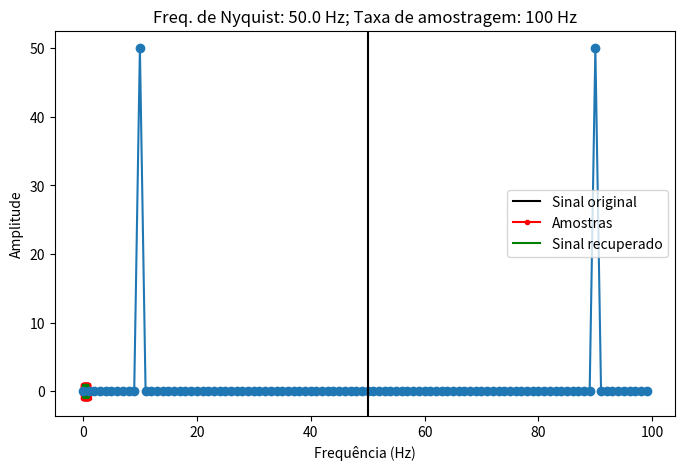
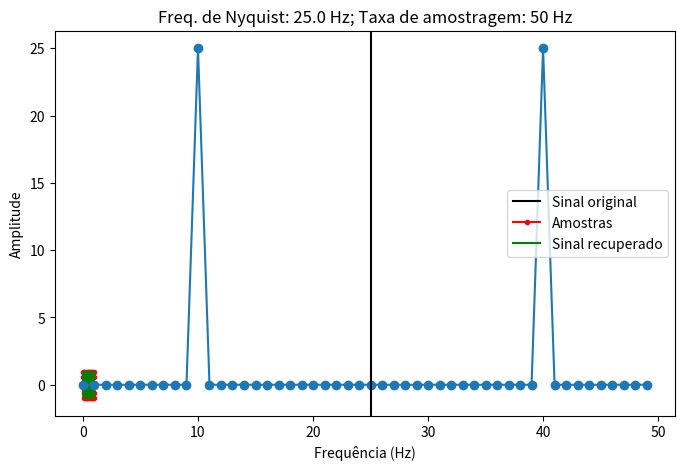
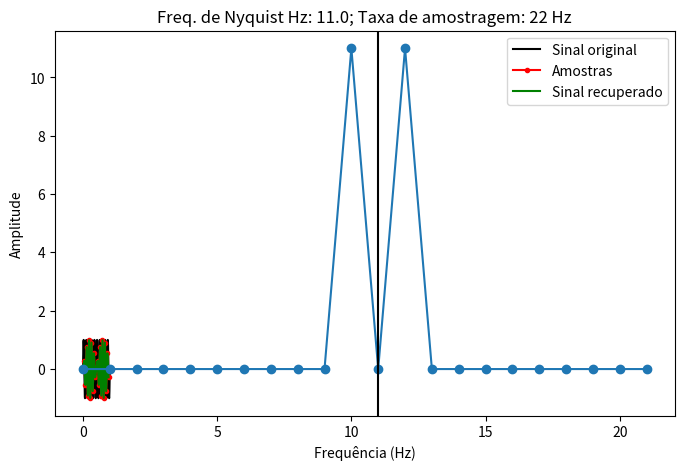
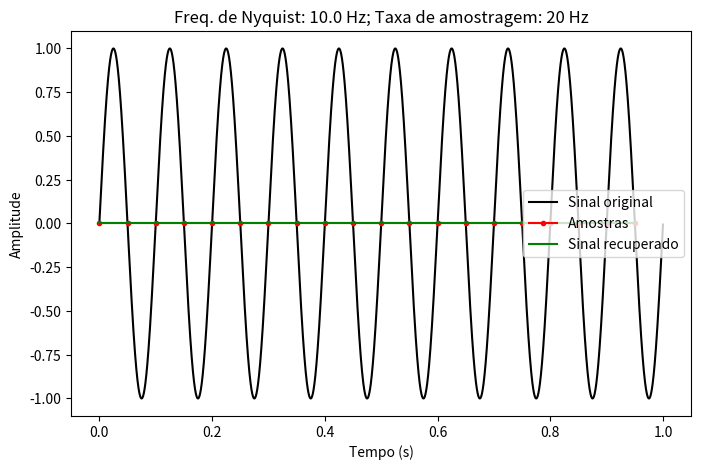
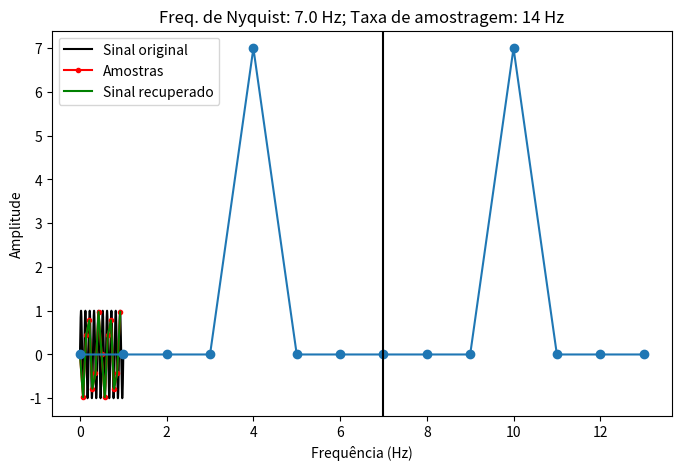

The matplotlib source for these figures, in order:
# importando bibliotecas
import numpy as np
import matplotlib.pyplot as plt
from scipy.fftpack import fft

# vamos começar definindo uma função que recebe um vetor de tempos e uma
# frequência e retorna uma função seno

def y(t, f):
    return np.sin(2*np.pi*f*t)

f = 10 # freq. do sinal de 10 Hz

ta = 100 # taxa de amostragem
dt = 1/ta # intervalo de amostragem

# vamos definir um vetor de tempos que represente o sinal contínuo
t_cont = np.arange(0, 1, dt/100)

# e agora o sinal amostrado
t = np.arange(0, 1, dt)

# calc a frequência de Nyquist
f_Ny = 1/(2*dt)

plt.figure(figsize=(8, 5))
plt.plot(t_cont, y(t_cont, f), color='k', label="Sinal original")
plt.plot(t, y(t, f), color='r', marker='.', label="Amostras")
plt.plot(t, y(t, f), color='g', label="Sinal recuperado")
plt.title("Freq. de Nyquist: %s Hz; Taxa de amostragem: %s Hz"%(f_Ny, ta))
plt.xlabel("Tempo (s)")
plt.ylabel("Amplitude")
plt.legend()
plt.show();

# calc o espaçamento entre amostras de frequência
df = 1/(len(t)*dt)

# vetor de frequências
freqs = np.arange(0, 2*f_Ny, df)

# FFT
y_FFT = fft(y(t, f))

plt.plot(freqs, abs(y_FFT), '-o')
plt.axvline(f_Ny, c='k')
plt.xlabel("Frequência (Hz)")
plt.show()

ta = 50 # taxa de amostragem
dt = 1/ta # intervalo de amostragem

t = np.arange(0, 1, dt)

# calc a frequência de Nyquist
f_Ny = 1/(2*dt)

plt.figure(figsize=(8, 5))
plt.plot(t_cont, y(t_cont, f), color='k', label="Sinal original")
plt.plot(t, y(t, f), color='r', marker='.', label="Amostras")
plt.plot(t, y(t, f), color='g', label="Sinal recuperado")
plt.title("Freq. de Nyquist: %s Hz; Taxa de amostragem: %s Hz"%(f_Ny, ta))
plt.xlabel("Tempo (s)")
plt.ylabel("Amplitude")
plt.legend()
plt.show();

# calc o espaçamento entre amostras de frequência
df = 1/(len(t)*dt)

# vetor de frequências
freqs = np.arange(0, 2*f_Ny, df)

# FFT
y_FFT = fft(y(t, f))

plt.plot(freqs, abs(y_FFT), '-o')
plt.axvline(f_Ny, c='k')
plt.xlabel("Frequência (Hz)")
plt.show()

ta = 22 # taxa de amostragem
dt = 1/ta # intervalo de amostragem

t = np.arange(0, 1, dt)

# calc a frequência de Nyquist
f_Ny = 1/(2*dt)

plt.figure(figsize=(8, 5))
plt.plot(t_cont, y(t_cont, f), color='k', label="Sinal original")
plt.plot(t, y(t, f), color='r', marker='.', label="Amostras")
plt.plot(t, y(t, f), color='g', label="Sinal recuperado")
plt.title("Freq. de Nyquist Hz: %s; Taxa de amostragem: %s Hz"%(f_Ny, ta))
plt.xlabel("Tempo (s)")
plt.ylabel("Amplitude")
plt.legend()
plt.show();

# calc o espaçamento entre amostras de frequência
df = 1/(len(t)*dt)

# vetor de frequências
freqs = np.arange(0, 2*f_Ny, df)

# FFT
y_FFT = fft(y(t, f))

plt.plot(freqs, abs(y_FFT), '-o')
plt.axvline(f_Ny, c='k')
plt.xlabel("Frequência (Hz)")
plt.show()

ta = 20 
dt = 1/ta 

t = np.arange(0, 1, dt)

f_Ny = 1/(2*dt)

plt.figure(figsize=(8, 5))
plt.plot(t_cont, y(t_cont, f), color='k', label="Sinal original")
plt.plot(t, y(t, f), color='r', marker='.', label="Amostras")
plt.plot(t, y(t, f), color='g', label="Sinal recuperado")
plt.title("Freq. de Nyquist: %s Hz; Taxa de amostragem: %s Hz"%(f_Ny, ta))
plt.xlabel("Tempo (s)")
plt.ylabel("Amplitude")
plt.legend();
plt.show();

ta = 14 
dt = 1/ta 

t = np.arange(0, 1, dt)

f_Ny = 1/(2*dt)

plt.figure(figsize=(8, 5))
plt.plot(t_cont, y(t_cont, f), color='k', label="Sinal original")
plt.plot(t, y(t, f), color='r', marker='.', label="Amostras")
plt.plot(t, y(t, f), color='g', label="Sinal recuperado")
plt.title("Freq. de Nyquist: %s Hz; Taxa de amostragem: %s Hz"%(f_Ny, ta))
plt.xlabel("Tempo (s)")
plt.ylabel("Amplitude")
plt.legend();
plt.show();

# calc o espaçamento entre amostras de frequência
df = 1/(len(t)*dt)

# vetor de frequências
freqs = np.arange(0, 2*f_Ny, df)

# FFT
y_FFT = fft(y(t, f))

plt.plot(freqs, abs(y_FFT), '-o')
plt.axvline(f_Ny, c='k')
plt.xlabel("Frequência (Hz)")
plt.show()

